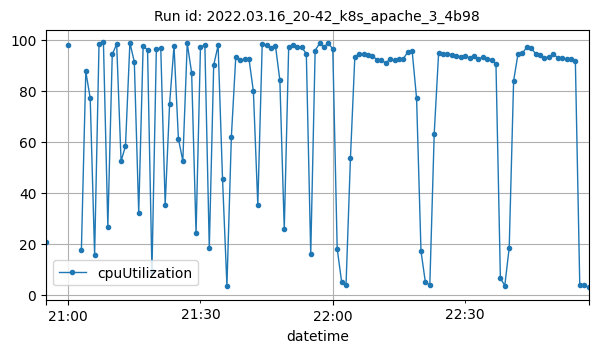

Source data for this figure (header and first rows):
datetime, cpuUtilization
2022-03-16T20:55:00Z, 20.67
2022-03-16T21:00:00Z, 97.99
2022-03-16T21:03:00Z, 17.52
2022-03-16T21:04:00Z, 87.54
2022-03-16T21:05:00Z, 77.05
2022-03-16T21:06:00Z, 15.79
2022-03-16T21:07:00Z, 98.36
2022-03-16T21:08:00Z, 98.89
2022-03-16T21:09:00Z, 26.66
2022-03-16T21:10:00Z, 94.18
2022-03-16T21:11:00Z, 98.31
2022-03-16T21:12:00Z, 52.4
2022-03-16T21:13:00Z, 58.25
2022-03-16T21:14:00Z, 98.77
2022-03-16T21:15:00Z, 91.31
2022-03-16T21:16:00Z, 32.21
2022-03-16T21:17:00Z, 97.51
2022-03-16T21:18:00Z, 95.99
2022-03-16T21:19:00Z, 9.338
2022-03-16T21:20:00Z, 96.47
2022-03-16T21:21:00Z, 96.54
2022-03-16T21:22:00Z, 35.26
2022-03-16T21:23:00Z, 74.78
2022-03-16T21:24:00Z, 97.54
2022-03-16T21:25:00Z, 61.14
2022-03-16T21:26:00Z, 52.48
2022-03-16T21:27:00Z, 98.54
2022-03-16T21:28:00Z, 87.01
2022-03-16T21:29:00Z, 24.04
2022-03-16T21:30:00Z, 97.21
2022-03-16T21:31:00Z, 97.72
2022-03-16T21:32:00Z, 18.23
2022-03-16T21:33:00Z, 90.08
2022-03-16T21:34:00Z, 97.71
2022-03-16T21:35:00Z, 45.45
2022-03-16T21:36:00Z, 3.515
2022-03-16T21:37:00Z, 61.73
2022-03-16T21:38:00Z, 93.08
2022-03-16T21:39:00Z, 91.94
2022-03-16T21:40:00Z, 92.27
2022-03-16T21:41:00Z, 92.45
2022-03-16T21:42:00Z, 79.74
2022-03-16T21:43:00Z, 35.22
2022-03-16T21:44:00Z, 98.29
2022-03-16T21:45:00Z, 97.71
2022-03-16T21:46:00Z, 96.91
2022-03-16T21:47:00Z, 97.68
2022-03-16T21:48:00Z, 84.07
2022-03-16T21:49:00Z, 25.63
2022-03-16T21:50:00Z, 97.18
2022-03-16T21:51:00Z, 97.89
2022-03-16T21:52:00Z, 97.2
2022-03-16T21:53:00Z, 96.96
2022-03-16T21:54:00Z, 94.43
2022-03-16T21:55:00Z, 15.93
2022-03-16T21:56:00Z, 95.74
2022-03-16T21:57:00Z, 98.51
2022-03-16T21:58:00Z, 97.21
2022-03-16T21:59:00Z, 98.6
2022-03-16T22:00:00Z, 96.35
... 58 more rows
